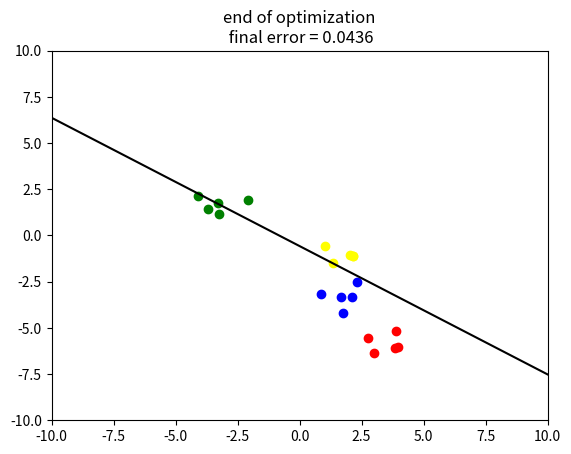

This chart was generated by the following Python code:
#!/usr/bin/env python3
# -*- coding: utf-8 -*-
"""
Created on Sat Oct 20 16:47:59 2018

[redacted]
demo of the delta learning rule
with logistic activation function and cross-entropy error
this version does it repeatedly; to demonstrate catastropic interference
"""
import numpy as np
import numpy.matlib as ml
import random
import matplotlib.pyplot as pl

def logist(x):
    return 1/(1+np.exp(-x))

def error(w):
    er = 0
    predictions = logist(np.dot(np.concatenate((x1[distribution_loop,:,:], x2[distribution_loop,:,:]), axis = 0),w.T))
    for loop in range(2*n_patterns):
        er += ((loop<=(n_patterns-1)) - predictions[loop])**2
    er /= (2.*n_patterns)    
    return er

fig, ax = pl.subplots()

n_distributions = 2
colors = ["red", "green", "blue", "yellow"]
timesleep = 0.001
beta = 0.2
xmin, xmax, ymin, ymax = -10, 10, -10, 10
n_trials, n_patterns = 100, 5
xrange = np.linspace(xmin, xmax)
x1 = np.zeros((n_distributions, n_patterns, 3))
x2 = np.zeros((n_distributions, n_patterns, 3))
hyper_mu1, hyper_mu2 = [0, 0], [0, 0] # hyper-parameters from which means are sampled
hyper_s = 3 # hyper-parameter standard deviation
s1, s2 = 0.5, 0.5

for distribution_loop in range(n_distributions):
    mu1 = hyper_mu1 + np.random.randn(1,2)*hyper_s
    mu2 = hyper_mu2 + np.random.randn(1,2)*hyper_s

    x1[distribution_loop,:,:2] = s1*np.random.randn(n_patterns, 2) + ml.repmat(mu1,n_patterns,1) # 'cats'
    x1[distribution_loop,:,:] = np.concatenate((x1[distribution_loop, :, :2], np.ones((n_patterns,1))), axis = 1)
    x2[distribution_loop,:,:2] = s2*np.random.randn(n_patterns, 2) + ml.repmat(mu2,n_patterns,1) # 'dogs'
    x2[distribution_loop,:,:] = np.concatenate((x2[distribution_loop, :, :2], np.ones((n_patterns,1))), axis = 1)
    w = np.random.randn(3)

    for trial in np.arange(n_trials):
        pl.cla()
        for small_distribution_loop in range(distribution_loop+1):
            ax.scatter(x1[small_distribution_loop,:,0], x1[small_distribution_loop,:,1], color = colors[small_distribution_loop*2])
            ax.scatter(x2[small_distribution_loop,:,0], x2[small_distribution_loop,:,1], color = colors[small_distribution_loop*2+1])
        ax.set_xlim(xmin, xmax)
        ax.set_ylim(ymin, ymax)
        sample = random.choice(range(2*n_patterns)) # a randomly sampled dog or cat
        target = sample<=(n_patterns-1) # cat = 1, dog = 0
        if target==1:
            x = x1[distribution_loop, sample, :]
        else:
            x = x2[distribution_loop, sample-n_patterns, :]
        prediction = logist(np.dot(w, x))    
        prediction_error = target-prediction
        delta = beta*x*prediction_error
        w += delta
        ax.plot(xrange, -w[0]/w[1]*xrange - w[2]/w[1], color = "black")
        fig.canvas.draw()
        pl.show()
        pl.waitforbuttonpress(timesleep)
    ax.set_title("end of optimization\n final error = {:.3}".format(error(w)))